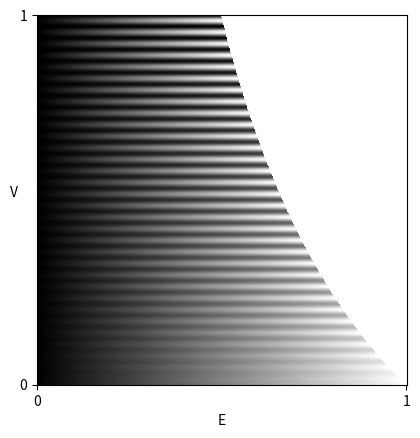

Generate this figure with matplotlib:
import matplotlib.pyplot as plt
import numpy as np

Imax = 1
X = 1000
E = np.linspace(0, 1, X)
V = np.linspace(0, 1, X)
EE, VV = np.meshgrid(E, V)
v = np.round(np.sqrt(X))
k = 2 * np.pi * v
x = np.arange(X) / X
p0 = np.pi

I = Imax * EE * (1 + VV * np.cos(k * x[:, None] - p0))

invalid = EE > 1 / (1 + VV)
I[invalid] = np.nan

plt.figure()
plt.imshow(I, cmap="gray", origin="lower")
plt.xticks([0, 999], ["0", "1"])
plt.yticks([0, 999], ["0", "1"])
plt.xlabel("E")
plt.ylabel("V", rotation="horizontal")
plt.show()
